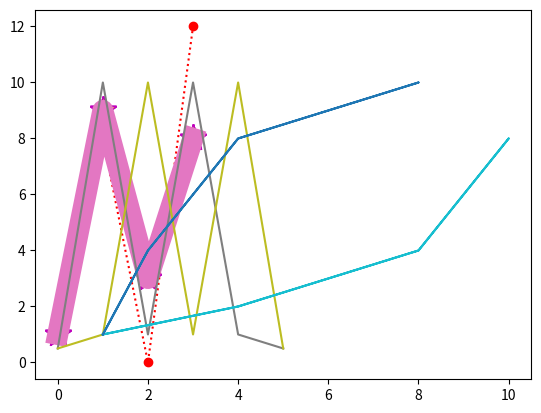

This chart was generated by the following Python code:
import matplotlib.pyplot as plt
import numpy as np
# plt.plot(points, "marker, line, color")
ypoints = np.array([1, 8, 0, 12])

plt.plot(ypoints, 'o:r')  # o:r  marker is o, line is dotted, color is red
plt.show()
"""
'-'     Solid line	
':'     Dotted line	
'--'    Dashed line	
'-.'	Dashed/dotted line
'r'	    Red	
'g'	    Green	
'b'	    Blue	
'c'	    Cyan	
'm'	    Magenta	
'y'	    Yellow	
'k'	    Black	
'w'	    White
"""

ypoints = np.array([1, 9, 3, 8])
plt.plot(ypoints, marker='*', ms=15)  # sets marker to * and marker size to 15
plt.show()

ypoints = np.array([1, 9, 3, 8])
plt.plot(ypoints, marker='*', ms=20, mec='m')  # sets marker to * and marker size to 15 and color edge to magenta
plt.show()

ypoints = np.array([1, 9, 3, 8])
plt.plot(ypoints, marker='*', ms=20, mec='m', mfc='k')  # sets marker face color(actual shape) to black 'k'
plt.show()

ypoints = np.array([1, 9, 3, 8])
plt.plot(ypoints, marker='*', ms=20, mec='m', mfc='#db7441')  # can use hex value of a color
plt.show()

ypoints = np.array([1, 9, 3, 8])
plt.plot(ypoints, marker='*', ms=20, mec='m', mfc='yellow')  # can use supported color names
plt.show()

ypoints = np.array([1, 9, 3, 8])
""" changing the line, can use linestyle= | ls=
'solid' 	'-'	    default
'dotted'	':'	
'dashed'	'--'	
'dashdot'	'-.'	
'None'	    '' or ' ' 
color=  or c= can change the color. Can use color names and hex values"""
plt.plot(ypoints, marker='*', ms=20, mec='m', mfc='yellow', linestyle='dashed')  # changing the line use 'ls=:or__'
plt.show()

ypoints = np.array([1, 9, 3, 8])
plt.plot(ypoints, linewidth='15.2')  # changes line width
plt.show()

# can have multiple lines
y1 = np.array([.5, 10, 1, 10, 1, .5])
y2 = np.array([.5, 1, 10, 1, 10, .5])

plt.plot(y1)
plt.plot(y2)

plt.show()

# draw multiple lines
x1 = np.array([1, 4, 8, 10, 8, 4, 1])
y1 = np.array([1, 2, 4, 8, 4, 2, 1])
x2 = np.array([1, 2, 4, 8, 4, 2, 1])
y2 = np.array([1, 4, 8, 10, 8, 4, 1])

plt.plot(x1, y1, x2, y2)

plt.show()


